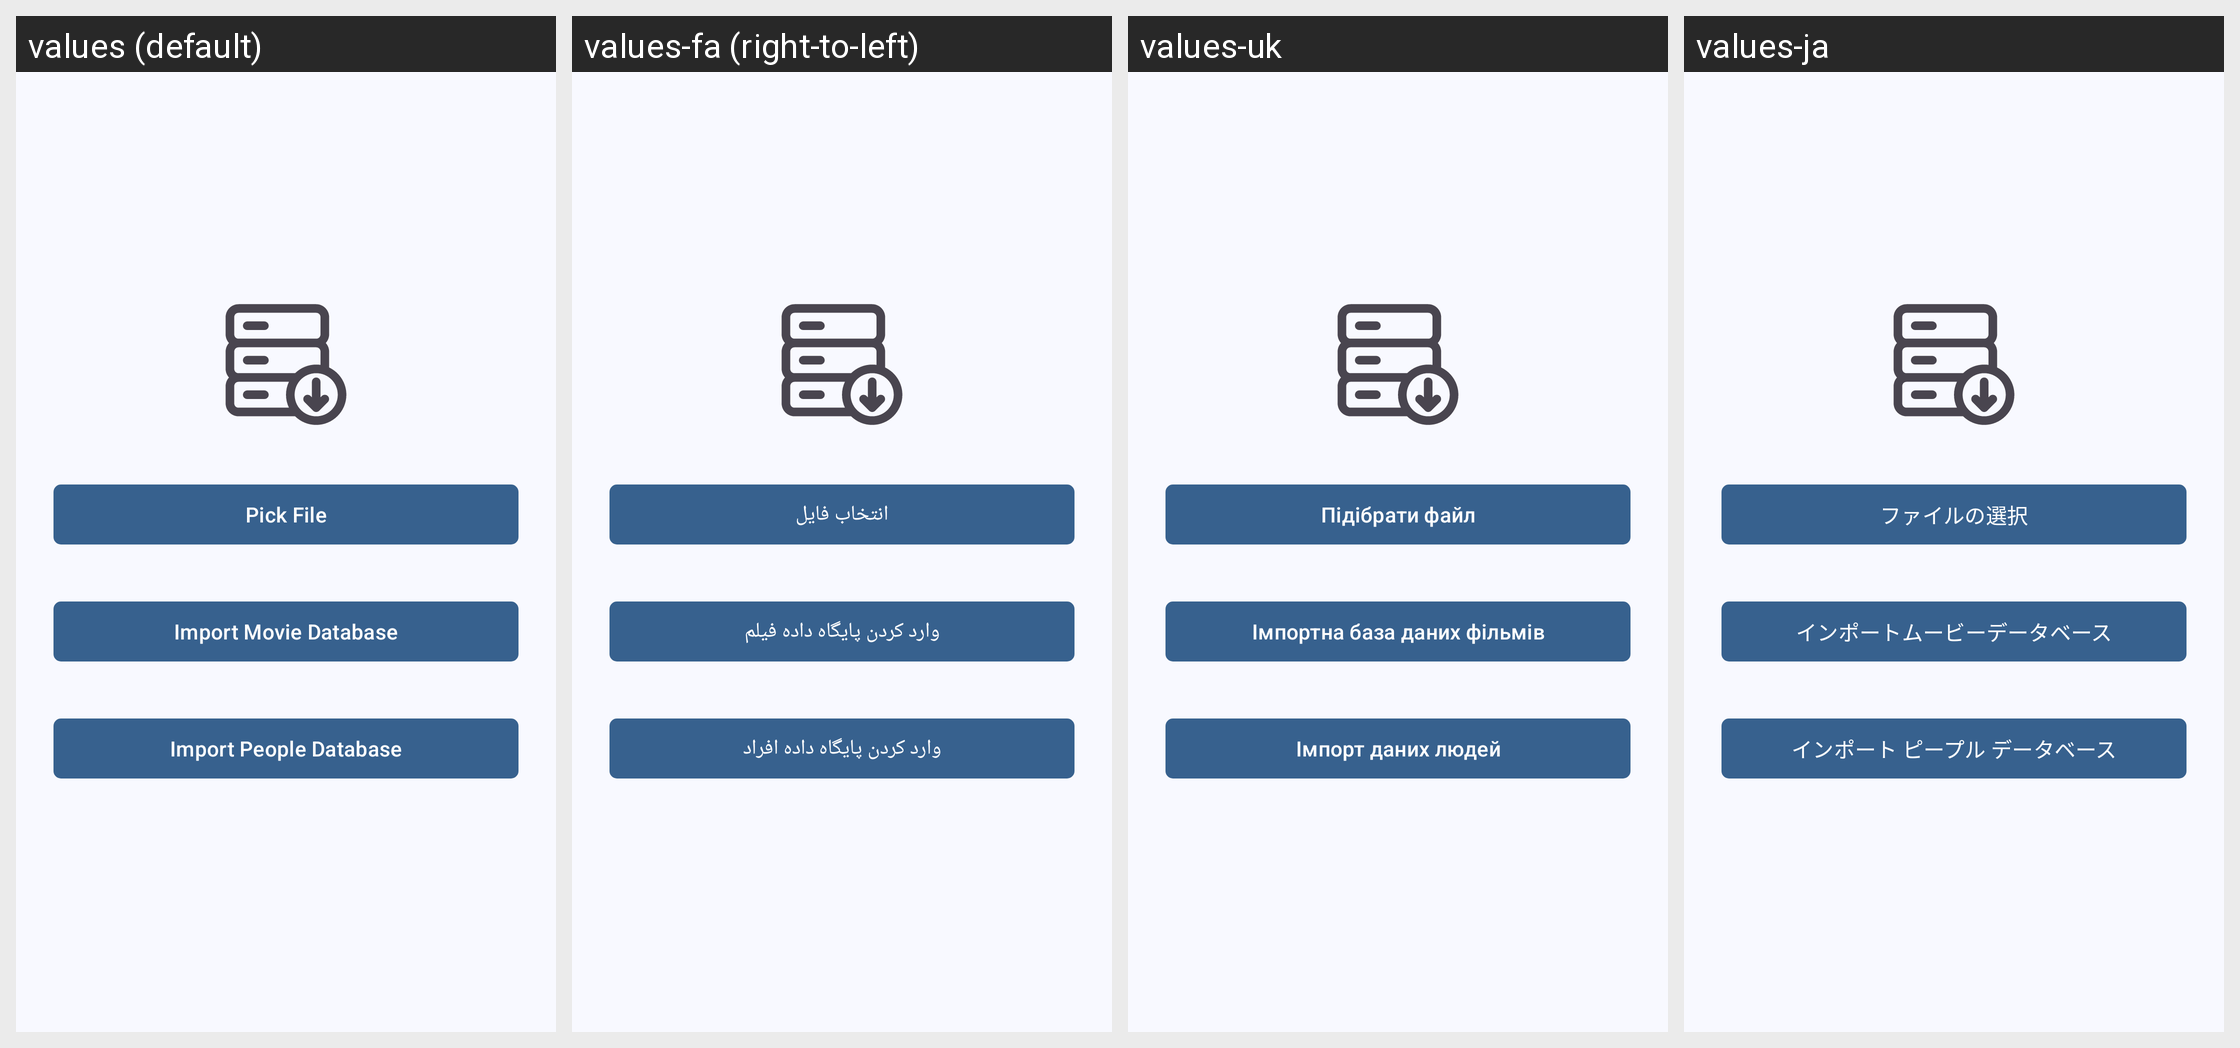

The same Android screen rendered under several of its app's locales, left to right. List the strings drawn on it with the default value and each locale's translation.
Android screen res/layout/activity_import.xml rendered under 4 locales, left to right: values (default), values-fa (right-to-left), values-uk, values-ja. Device: Nexus 5 (rendered at 1080×1920; each locale shown at half size, 540×960, under a caption strip naming it); theme AppTheme.
Other locales in the repository, not shown: values-de, values-el, values-es, values-fr, values-hu, values-in, values-it, values-iw, values-lv, values-nb-rNO, values-nl, values-pt, values-pt-rBR, values-ro, values-ru, values-ta, values-tr, values-zh-rTW.
Strings drawn on this screen, with the default value and each locale's value (text and hints the layout hard-codes, and strings that could not be matched under every locale, appear in the picture but are not listed):

pick_file
  values: Pick File
  values-fa: انتخاب فایل
  values-uk: Підібрати файл
  values-ja: ファイルの選択

import_movie_database
  values: Import Movie Database
  values-fa: وارد کردن پایگاه داده فیلم
  values-uk: Імпортна база даних фільмів
  values-ja: インポートムービーデータベース

import_people_database
  values: Import People Database
  values-fa: وارد کردن پایگاه داده افراد
  values-uk: Імпорт даних людей
  values-ja: インポート ピープル データベース
